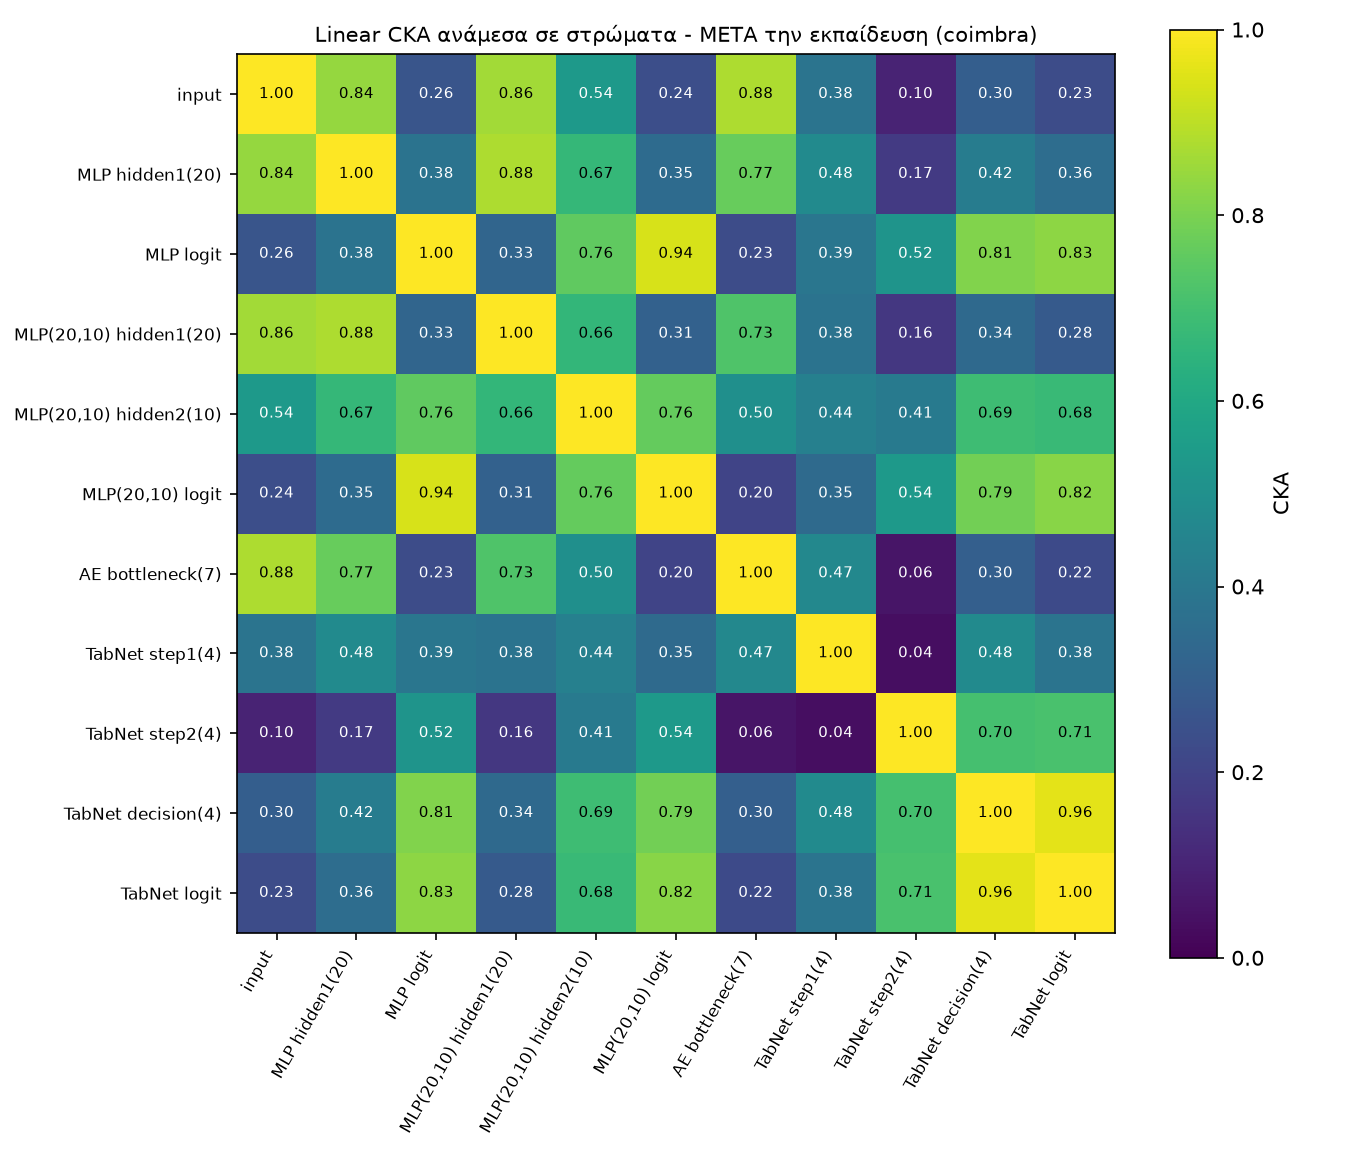

Data behind this chart, as committed beside it:
, input, MLP hidden1(20), MLP logit, MLP(20,10) hidden1(20), MLP(20,10) hidden2(10), MLP(20,10) logit, AE bottleneck(7), TabNet step1(4), TabNet step2(4), TabNet decision(4), TabNet logit
input, 1.0, 0.8433, 0.2641, 0.8625, 0.5353, 0.2384, 0.8759, 0.3836, 0.1004, 0.2986, 0.2309
MLP hidden1(20), 0.8433, 1.0, 0.3825, 0.876, 0.6674, 0.3493, 0.767, 0.4799, 0.1688, 0.4193, 0.3556
MLP logit, 0.2641, 0.3825, 1.0, 0.3269, 0.7574, 0.9405, 0.2343, 0.3915, 0.5182, 0.8087, 0.8292
MLP(20,10) hidden1(20), 0.8625, 0.876, 0.3269, 1.0, 0.6621, 0.3094, 0.7264, 0.3815, 0.1605, 0.3421, 0.2818
MLP(20,10) hidden2(10), 0.5353, 0.6674, 0.7574, 0.6621, 1.0, 0.7619, 0.4961, 0.437, 0.4103, 0.6913, 0.676
MLP(20,10) logit, 0.2384, 0.3493, 0.9405, 0.3094, 0.7619, 1.0, 0.2042, 0.3458, 0.5354, 0.7883, 0.8224
AE bottleneck(7), 0.8759, 0.767, 0.2343, 0.7264, 0.4961, 0.2042, 1.0, 0.4687, 0.05741, 0.3047, 0.2228
TabNet step1(4), 0.3836, 0.4799, 0.3915, 0.3815, 0.437, 0.3458, 0.4687, 1.0, 0.03669, 0.478, 0.3832
TabNet step2(4), 0.1004, 0.1688, 0.5182, 0.1605, 0.4103, 0.5354, 0.05741, 0.03669, 1.0, 0.7035, 0.712
TabNet decision(4), 0.2986, 0.4193, 0.8087, 0.3421, 0.6913, 0.7883, 0.3047, 0.478, 0.7035, 1.0, 0.9571
TabNet logit, 0.2309, 0.3556, 0.8292, 0.2818, 0.676, 0.8224, 0.2228, 0.3832, 0.712, 0.9571, 1.0
